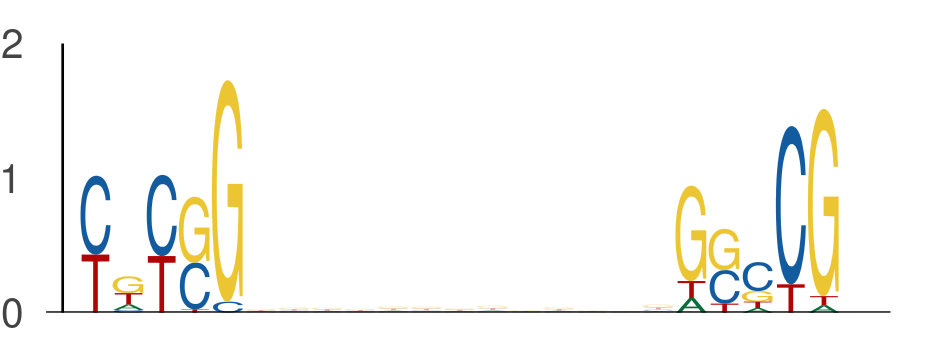

The data file committed next to this chart (first rows):
seq_index, start_position, end_position, is_reversed_complement
421, 2, 7, 0
421, 20, 25, 0
1265, 3, 8, 0
1265, 21, 26, 0
7450, 29, 34, 0
7450, 47, 52, 0
2745, 33, 38, 0
2745, 51, 56, 0
7653, 2, 7, 0
7653, 20, 25, 0
2782, 20, 25, 0
2782, 38, 43, 0
4782, 26, 31, 0
4782, 44, 49, 0
2040, 23, 28, 0
2040, 41, 46, 0
4059, 53, 58, 0
4059, 71, 76, 0
1669, 3, 8, 0
1669, 21, 26, 0
1044, 11, 16, 0
1044, 29, 34, 0
2900, 22, 27, 0
2900, 40, 45, 0
5549, 46, 51, 0
5549, 64, 69, 0
7646, 31, 36, 0
7646, 49, 54, 0
5812, 38, 43, 0
5812, 56, 61, 0
6152, 59, 64, 0
6152, 77, 82, 0
7455, 36, 41, 0
7455, 54, 59, 0
6920, 58, 63, 0
6920, 76, 81, 0
5028, 57, 62, 0
5028, 75, 80, 0
4442, 50, 55, 0
4442, 68, 73, 0
1063, 14, 19, 0
1063, 32, 37, 0
697, 54, 59, 0
697, 72, 77, 0
2188, 18, 23, 0
2188, 36, 41, 0
1758, 19, 24, 0
1758, 37, 42, 0
2475, 20, 25, 0
2475, 38, 43, 0
3036, 20, 25, 0
3036, 38, 43, 0
2463, 27, 32, 0
2463, 45, 50, 0
6717, 41, 46, 0
6717, 59, 64, 0
1580, 56, 61, 0
1580, 74, 79, 0
1403, 29, 34, 0
1403, 47, 52, 0
... 704 more rows
